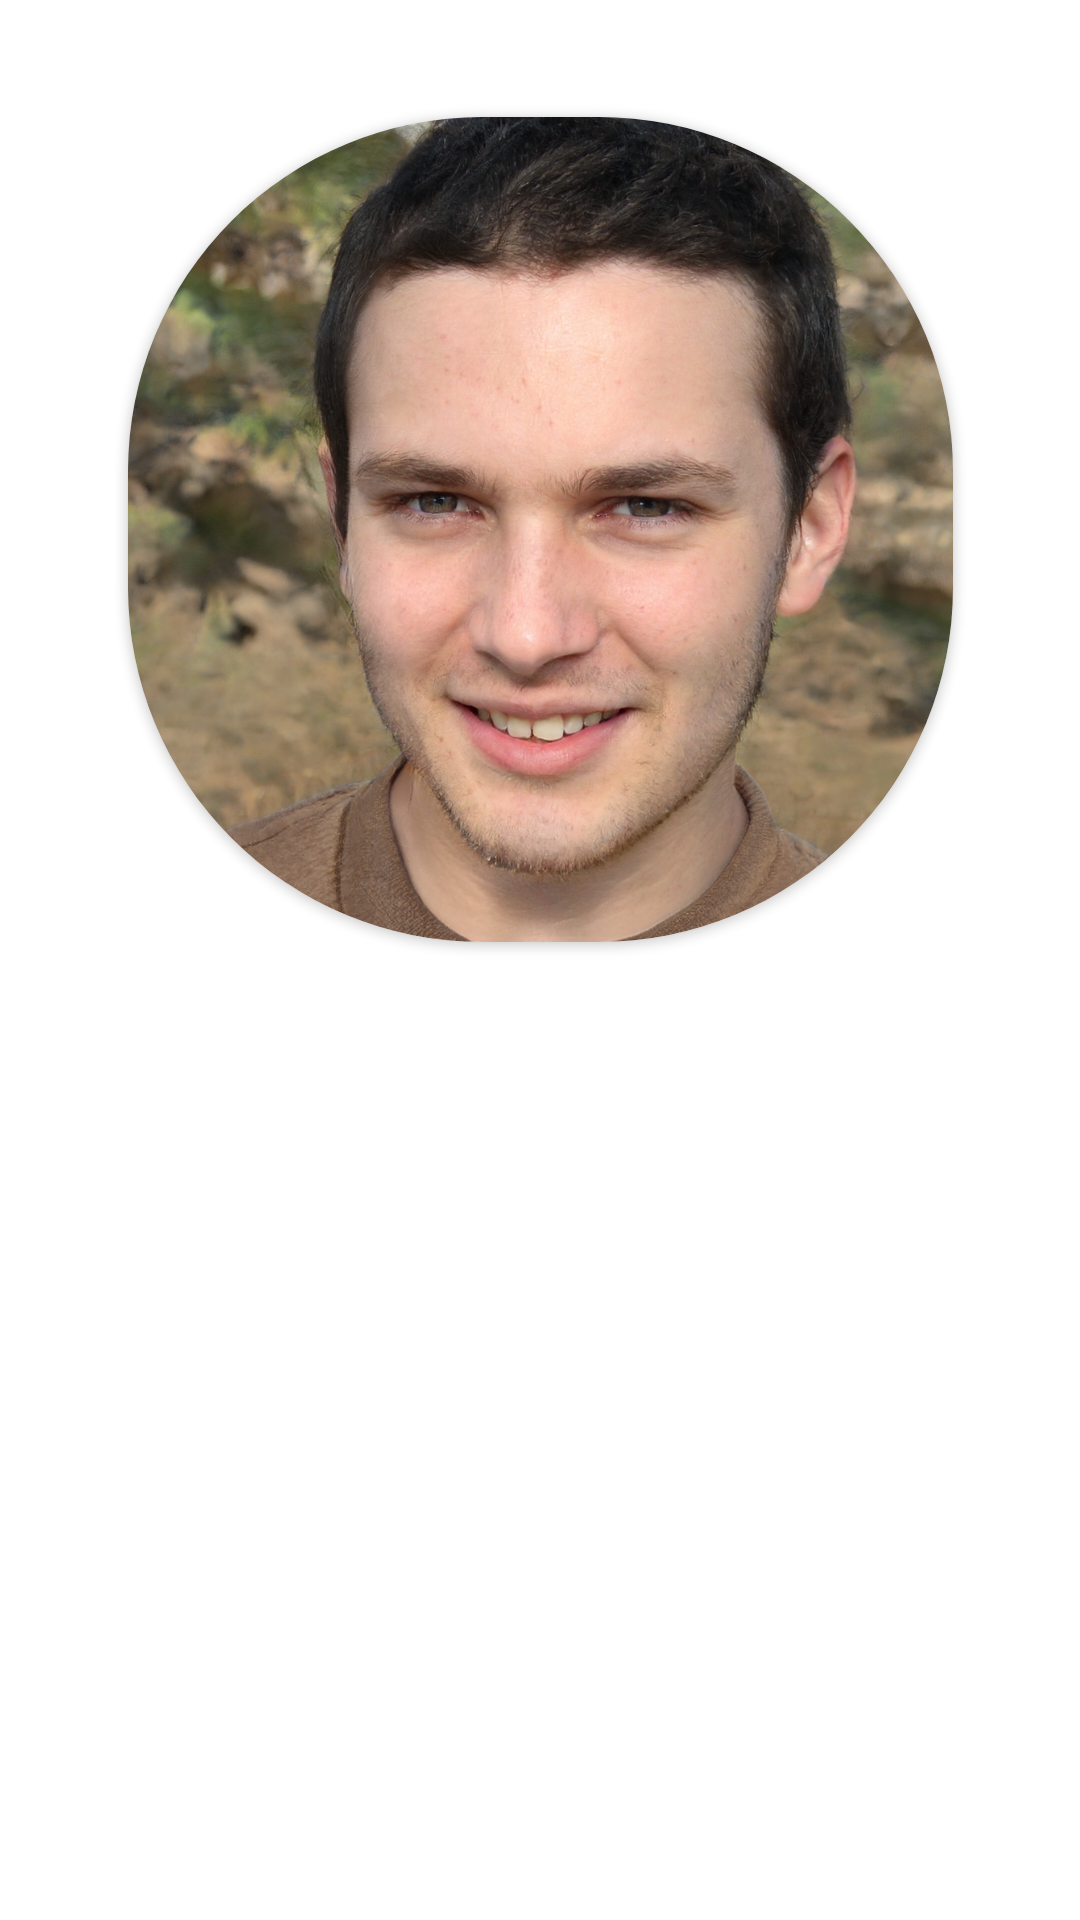

Write the Android layout XML for this screen, with the resource values it uses.
<!-- AndroidManifest.xml: application theme Theme.Speakplay -->
<!-- res/layout/activity_perfil.xml -->
<?xml version="1.0" encoding="utf-8"?>
<androidx.constraintlayout.widget.ConstraintLayout xmlns:android="http://schemas.android.com/apk/res/android"
    xmlns:app="http://schemas.android.com/apk/res-auto"
    xmlns:tools="http://schemas.android.com/tools"
    android:layout_width="match_parent"
    android:layout_height="match_parent"
    tools:context=".PerfilActivity">

    <androidx.cardview.widget.CardView
        android:layout_width="275dp"
        android:layout_height="275dp"
        android:layout_margin="5dp"
        android:elevation="10dp"
        app:cardCornerRadius="118dp"
        app:layout_constraintBottom_toBottomOf="parent"
        app:layout_constraintEnd_toEndOf="parent"
        app:layout_constraintStart_toStartOf="parent"
        app:layout_constraintTop_toTopOf="parent"
        app:layout_constraintVertical_bias="0.096">


        <ImageView
            android:id="@+id/roundedImageView"
            android:layout_width="match_parent"
            android:layout_height="match_parent"

            android:background="@color/white"
            android:scaleType="centerCrop"
            app:srcCompat="@drawable/person1" />

    </androidx.cardview.widget.CardView>


</androidx.constraintlayout.widget.ConstraintLayout>
<!-- resources referenced by this layout -->
<resources>
  <color name="white">#FFFFFFFF</color>
  <!-- drawable person1: jpg bitmap (drawable, 485215 bytes) -->
  <style name="Theme.Speakplay" parent="Theme.MaterialComponents.DayNight.DarkActionBar">
          
          <item name="colorPrimary">@color/fondoSecundario</item>
          <item name="colorPrimaryVariant">@color/purple_700</item>
          <item name="colorOnPrimary">@color/white</item>
          
          <item name="colorSecondary">@color/teal_200</item>
          <item name="colorSecondaryVariant">@color/teal_700</item>
          <item name="colorOnSecondary">@color/black</item>
          
          <item name="android:statusBarColor" tools:targetApi="l">?attr/colorPrimary</item>
  
  
          
      </style>
  <color name="fondoSecundario">#00008B</color>//color de fondo
  <color name="purple_700">#FF3700B3</color>
  <color name="teal_200">#FF03DAC5</color>
  <color name="teal_700">#FF018786</color>
  <color name="black">#FF000000</color>
</resources>
